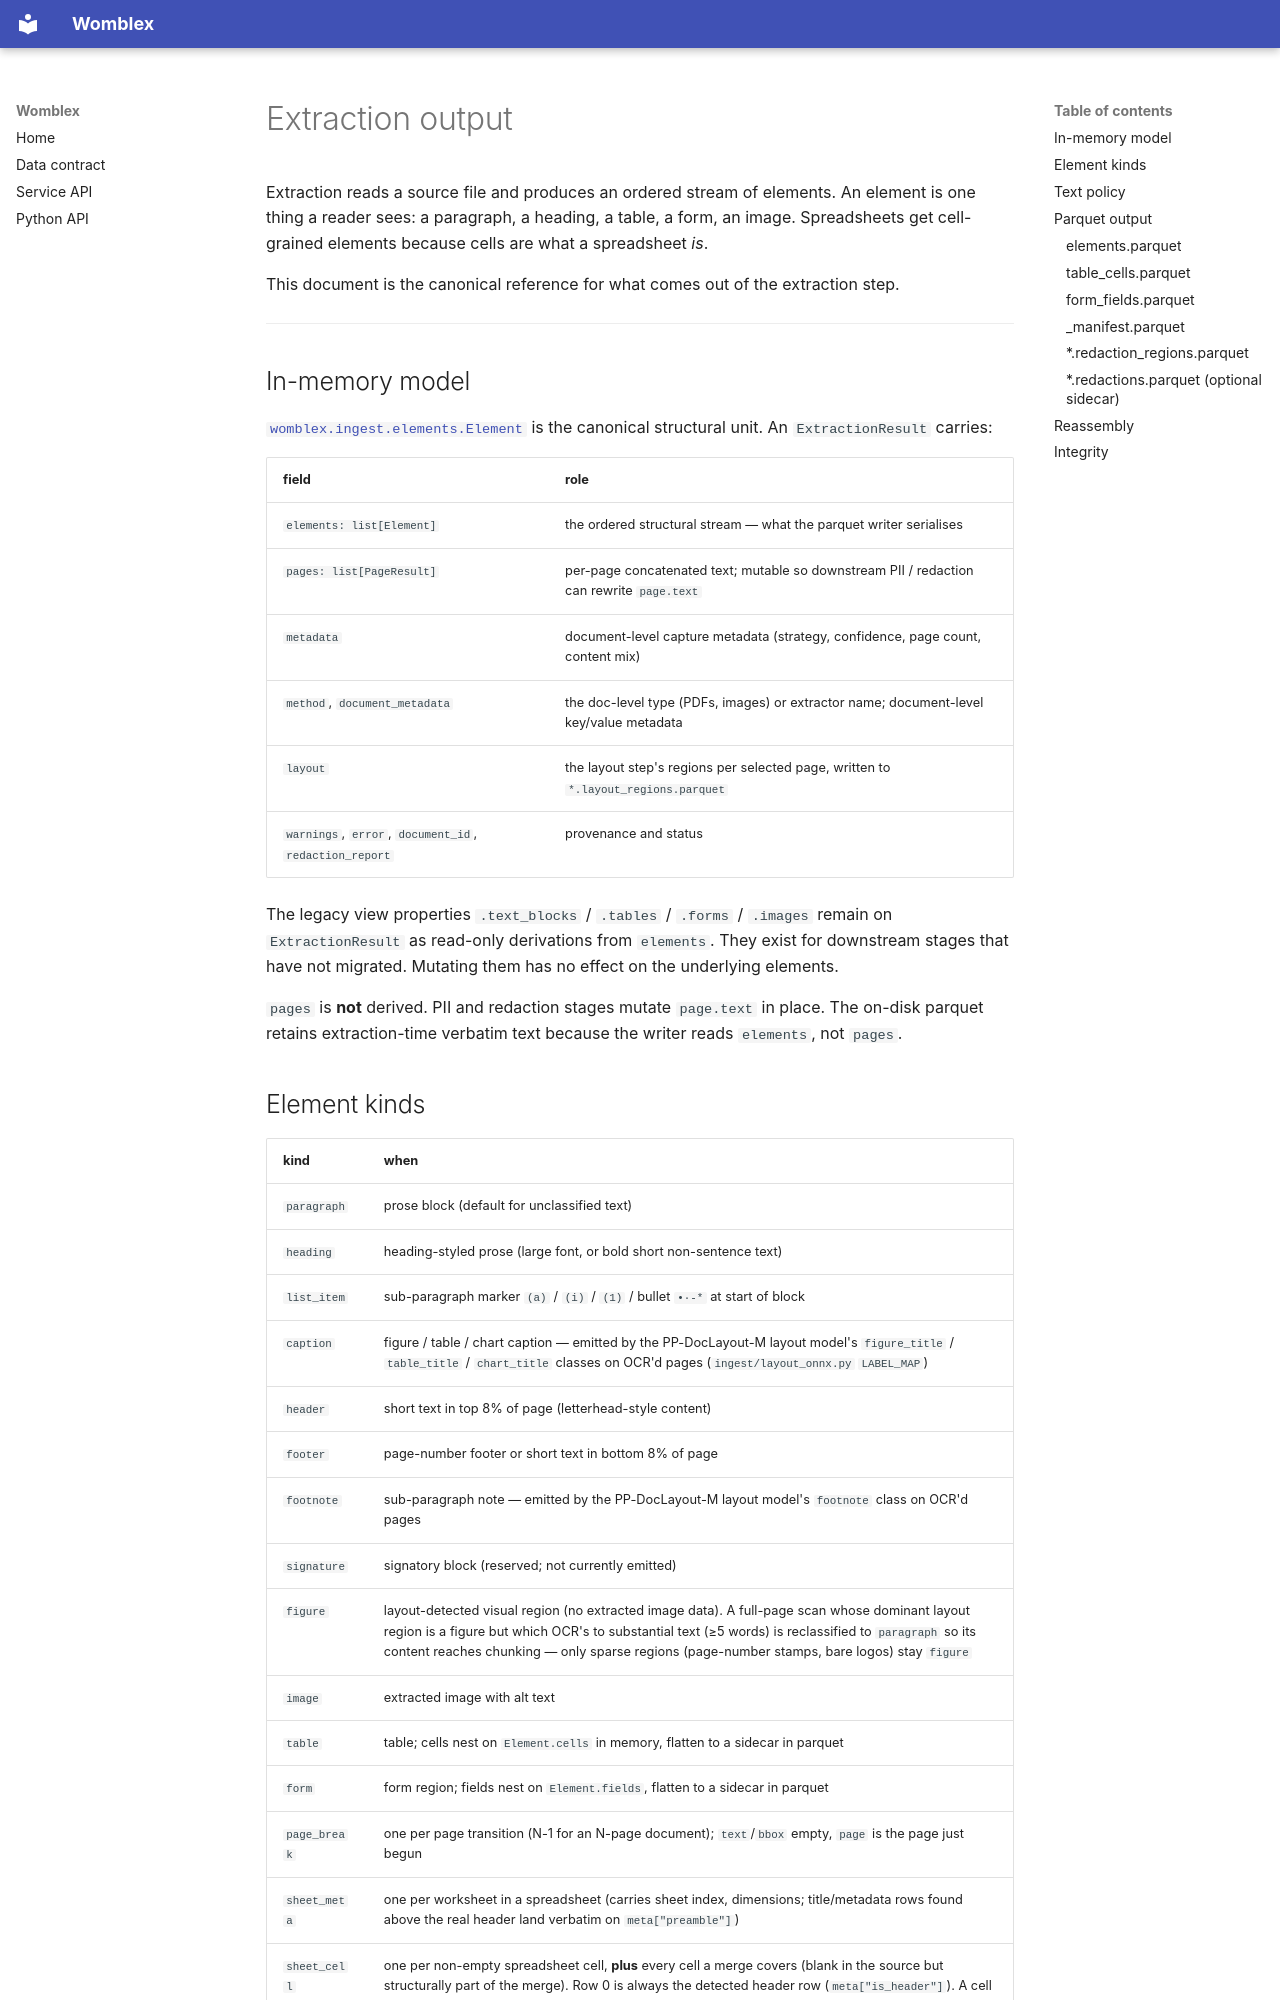

repository: DeepCivic/womblex · page: extraction/index.html · generator: mkdocs

# Extraction output

Extraction reads a source file and produces an ordered stream of
elements. An element is one thing a reader sees: a paragraph, a
heading, a table, a form, an image. Spreadsheets get cell-grained
elements because cells are what a spreadsheet *is*.

This document is the canonical reference for what comes out of the
extraction step.

---

## In-memory model

[`womblex.ingest.elements.Element`](../src/womblex/ingest/elements.py)
is the canonical structural unit. An `ExtractionResult` carries:

| field | role |
|---|---|
| `elements: list[Element]` | the ordered structural stream — what the parquet writer serialises |
| `pages: list[PageResult]` | per-page concatenated text; mutable so downstream PII / redaction can rewrite `page.text` |
| `metadata` | document-level capture metadata (strategy, confidence, page count, content mix) |
| `method`, `document_metadata` | the doc-level type (PDFs, images) or extractor name; document-level key/value metadata |
| `layout` | the layout step's regions per selected page, written to `*.layout_regions.parquet` |
| `warnings`, `error`, `document_id`, `redaction_report` | provenance and status |

The legacy view properties `.text_blocks` / `.tables` / `.forms` /
`.images` remain on `ExtractionResult` as read-only derivations from
`elements`. They exist for downstream stages that have not migrated.
Mutating them has no effect on the underlying elements.

`pages` is **not** derived. PII and redaction stages mutate
`page.text` in place. The on-disk parquet retains extraction-time
verbatim text because the writer reads `elements`, not `pages`.
